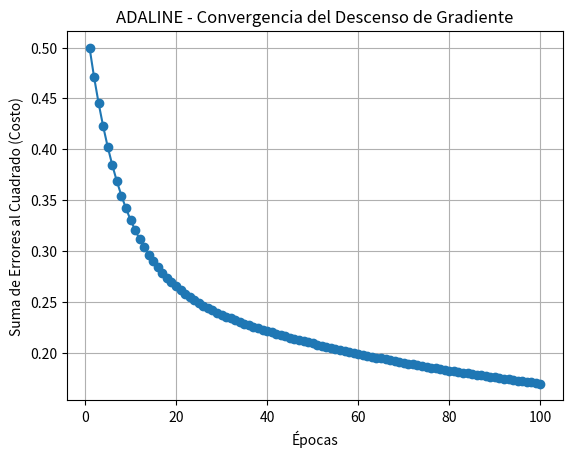

Python code for this plot:
import numpy as np
import matplotlib.pyplot as plt

class AdalineGD:
    """
    Implementación de ADALINE (ADAptive LInear NEuron)
    con Descenso de Gradiente (Gradient Descent - GD).

    Parámetros
    ----------
    eta : float
        Tasa de aprendizaje (entre 0.0 y 1.0)
    n_iter : int
        Pasadas sobre el dataset de entrenamiento (épocas).

    Atributos
    ---------
    w_ : array-1d
        Pesos después del entrenamiento.
    b_ : escalar
        Sesgo (bias) después del entrenamiento.
    cost_ : list
        Suma de los errores al cuadrado (costo) en cada época.
    """
    
    def __init__(self, eta=0.01, n_iter=50):
        self.eta = eta
        self.n_iter = n_iter

    def fit(self, X, y):
        """
        Ajustar (entrenar) el modelo a los datos.
        
        X : array-like, shape = [n_samples, n_features]
        y : array-like, shape = [n_samples]
        """
        
        # Inicializamos pesos y sesgo (pequeños valores aleatorios o ceros)
        self.w_ = np.zeros(X.shape[1])
        self.b_ = 0.0
        self.cost_ = []

        for _ in range(self.n_iter):
            # 1. Calcular la entrada neta (z)
            net_input = self.net_input(X)
            
            # 2. Calcular el error (y_real - z)
            # Esta es la diferencia clave con el Perceptrón
            errors = y - net_input
            
            # 3. Actualizar pesos y sesgo (Regla Delta / Descenso de Gradiente)
            #    w = w + eta * sum(error * x_i)
            #    b = b + eta * sum(error)
            # (Usamos X.T.dot(errors) para la suma de todos los (error * x_i))
            self.w_ += self.eta * X.T.dot(errors)
            self.b_ += self.eta * errors.sum()
            
            # 4. Calcular el costo (Sum of Squared Errors - SSE)
            cost = (errors**2).sum() / 2.0
            self.cost_.append(cost)
            
        print(f"Entrenamiento finalizado después de {self.n_iter} épocas.")
        print(f"Pesos finales: {self.w_}")
        print(f"Sesgo final: {self.b_}")
        return self

    def net_input(self, X):
        """Calcular la entrada neta (suma ponderada z)"""
        return np.dot(X, self.w_) + self.b_

    def predict(self, X):
        """Devolver la etiqueta de clase (0 o 1) usando la función escalón"""
        # La predicción final SÍ usa la función escalón (step function)
        return np.where(self.net_input(X) >= 0.0, 1, 0)

# --- Preparación de Datos (Compuerta Lógica AND) ---

# Entradas (X)
X = np.array([
    [0, 0],
    [0, 1],
    [1, 0],
    [1, 1]
])

# Salidas deseadas (y)
y = np.array([0, 0, 0, 1])

# --- Entrenamiento del ADALINE ---

# 1. Crear una instancia de Adaline
#    (Usamos una tasa de aprendizaje 'eta' más pequeña que en el Perceptrón)
ada = AdalineGD(eta=0.01, n_iter=100)

# 2. Entrenar el modelo
ada.fit(X, y)

# --- Prueba del Modelo Entrenado ---
print("\n--- Probando el ADALINE entrenado ---")

print(f"0 AND 0 = {ada.predict([0, 0])}")
print(f"0 AND 1 = {ada.predict([0, 1])}")
print(f"1 AND 0 = {ada.predict([1, 0])}")
print(f"1 AND 1 = {ada.predict([1, 1])}")

# --- Visualización del Costo ---
# Esta es la parte más importante: ver cómo el error disminuye
print("\nGenerando gráfico de costo...")

plt.plot(range(1, len(ada.cost_) + 1), ada.cost_, marker='o')
plt.xlabel('Épocas')
plt.ylabel('Suma de Errores al Cuadrado (Costo)')
plt.title('ADALINE - Convergencia del Descenso de Gradiente')
plt.grid(True)
plt.show()

print("Gráfico mostrado.")